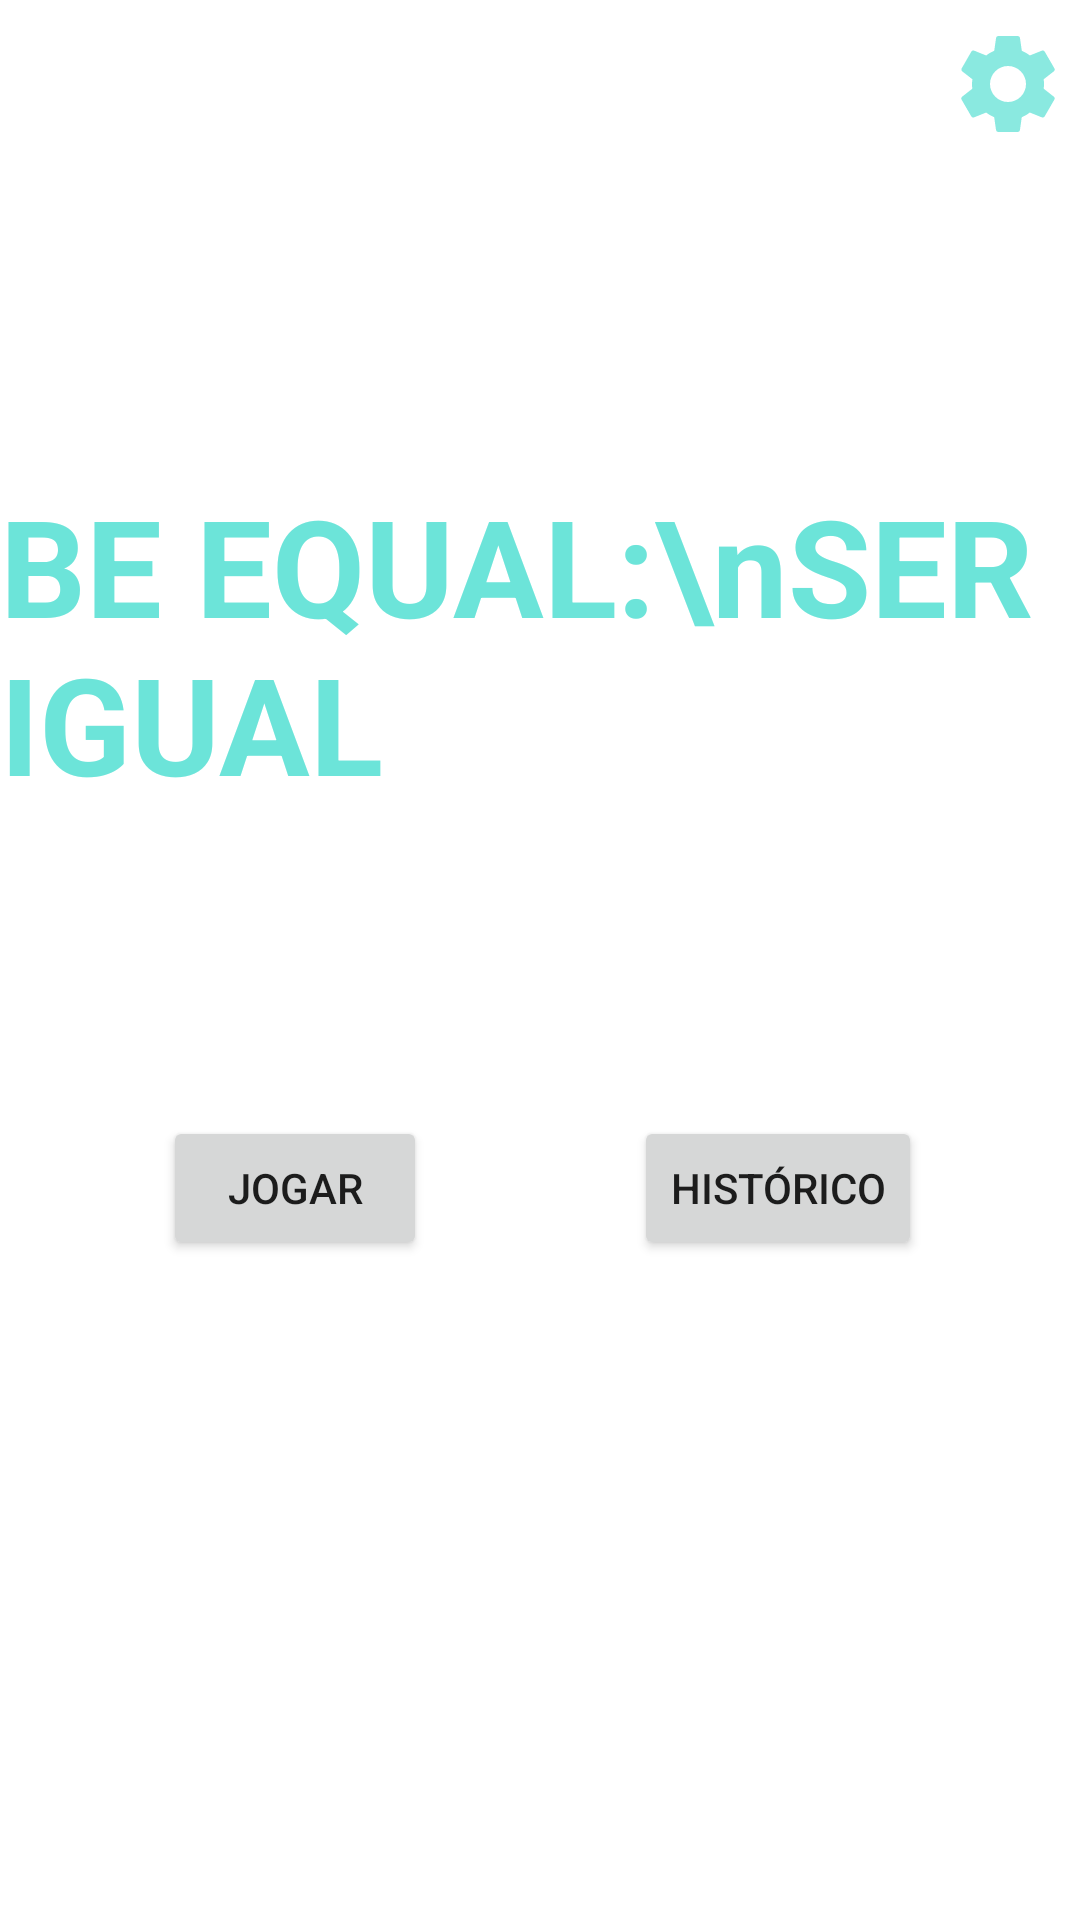

Produce the Android XML layout that renders to this screen, including the resource entries it uses.
<!-- AndroidManifest.xml: application theme Theme.BeEqual -->
<!-- res/layout/activity_main.xml -->
<?xml version="1.0" encoding="utf-8"?>
<androidx.constraintlayout.widget.ConstraintLayout xmlns:android="http://schemas.android.com/apk/res/android"
    xmlns:app="http://schemas.android.com/apk/res-auto"
    xmlns:tools="http://schemas.android.com/tools"
    android:layout_width="match_parent"
    android:layout_height="match_parent"
    tools:context=".MainActivity">

    <TextView
        android:id="@+id/textView"
        android:layout_width="wrap_content"
        android:layout_height="wrap_content"
        android:text="BE EQUAL:\nSER IGUAL"
        android:textAppearance="@style/TextAppearance.AppCompat.Large"
        android:textColor="@color/teal_200"
        android:textSize="45sp"
        android:textStyle="bold"
        app:layout_constraintBottom_toBottomOf="parent"
        app:layout_constraintLeft_toLeftOf="parent"
        app:layout_constraintRight_toRightOf="parent"
        app:layout_constraintTop_toTopOf="parent"
        app:layout_constraintVertical_bias="0.3" />

    <Button
        android:id="@+id/PlayBtn"
        android:layout_width="wrap_content"
        android:layout_height="wrap_content"
        android:layout_marginTop="101dp"
        android:onClick="playGame"
        android:text="Jogar"
        app:layout_constraintBottom_toBottomOf="parent"
        app:layout_constraintEnd_toEndOf="parent"
        app:layout_constraintHorizontal_bias="0.2"
        app:layout_constraintStart_toStartOf="parent"
        app:layout_constraintTop_toBottomOf="@+id/textView"
        app:layout_constraintVertical_bias="0.0" />

    <Button
        android:id="@+id/HistBtn"
        android:layout_width="wrap_content"
        android:layout_height="wrap_content"
        android:layout_marginTop="101dp"
        android:onClick="goToHistory"
        android:text="Histórico"
        app:layout_constraintBottom_toBottomOf="parent"
        app:layout_constraintEnd_toEndOf="parent"
        app:layout_constraintHorizontal_bias="0.8"
        app:layout_constraintStart_toStartOf="parent"
        app:layout_constraintTop_toBottomOf="@+id/textView"
        app:layout_constraintVertical_bias="0.0" />

    <ImageButton
        android:id="@+id/imageButton"
        android:layout_width="wrap_content"
        android:layout_height="wrap_content"
        android:layout_marginTop="8dp"
        android:layout_marginEnd="4dp"
        android:background="@null"
        android:onClick="goToSettings"
        app:layout_constraintEnd_toEndOf="parent"
        app:layout_constraintTop_toTopOf="parent"
        app:srcCompat="@drawable/ic_settings" />


</androidx.constraintlayout.widget.ConstraintLayout>
<!-- resources referenced by this layout -->
<resources>
  <color name="teal_200">#6CE4D9</color>
  <!-- drawable ic_settings (drawable-anydpi) -->
  <vector xmlns:android="http://schemas.android.com/apk/res/android"
      android:width="40dp"
      android:height="40dp"
      android:viewportWidth="24"
      android:viewportHeight="24"
      android:tint="@color/teal_200"
      android:alpha="0.8">
    <path
        android:fillColor="@android:color/white"
        android:pathData="M19.14,12.94c0.04,-0.3 0.06,-0.61 0.06,-0.94c0,-0.32 -0.02,-0.64 -0.07,-0.94l2.03,-1.58c0.18,-0.14 0.23,-0.41 0.12,-0.61l-1.92,-3.32c-0.12,-0.22 -0.37,-0.29 -0.59,-0.22l-2.39,0.96c-0.5,-0.38 -1.03,-0.7 -1.62,-0.94L14.4,2.81c-0.04,-0.24 -0.24,-0.41 -0.48,-0.41h-3.84c-0.24,0 -0.43,0.17 -0.47,0.41L9.25,5.35C8.66,5.59 8.12,5.92 7.63,6.29L5.24,5.33c-0.22,-0.08 -0.47,0 -0.59,0.22L2.74,8.87C2.62,9.08 2.66,9.34 2.86,9.48l2.03,1.58C4.84,11.36 4.8,11.69 4.8,12s0.02,0.64 0.07,0.94l-2.03,1.58c-0.18,0.14 -0.23,0.41 -0.12,0.61l1.92,3.32c0.12,0.22 0.37,0.29 0.59,0.22l2.39,-0.96c0.5,0.38 1.03,0.7 1.62,0.94l0.36,2.54c0.05,0.24 0.24,0.41 0.48,0.41h3.84c0.24,0 0.44,-0.17 0.47,-0.41l0.36,-2.54c0.59,-0.24 1.13,-0.56 1.62,-0.94l2.39,0.96c0.22,0.08 0.47,0 0.59,-0.22l1.92,-3.32c0.12,-0.22 0.07,-0.47 -0.12,-0.61L19.14,12.94zM12,15.6c-1.98,0 -3.6,-1.62 -3.6,-3.6s1.62,-3.6 3.6,-3.6s3.6,1.62 3.6,3.6S13.98,15.6 12,15.6z"/>
  </vector>
  <style name="Theme.BeEqual" parent="Theme.MaterialComponents.DayNight.NoActionBar">
          
          <item name="colorPrimary">@color/teal_200</item>
          <item name="colorPrimaryVariant">@color/teal_700</item>
          <item name="colorOnPrimary">@color/white</item>
          
          <item name="colorSecondary">@color/teal_200</item>
          <item name="colorSecondaryVariant">@color/teal_700</item>
          <item name="colorOnSecondary">@color/black</item>
          
          <item name="android:statusBarColor" tools:targetApi="l">?attr/colorPrimaryVariant</item>
          
      </style>
  <color name="teal_700">#FF018786</color>
  <color name="white">#FFFFFFFF</color>
  <color name="black">#FF000000</color>
</resources>
